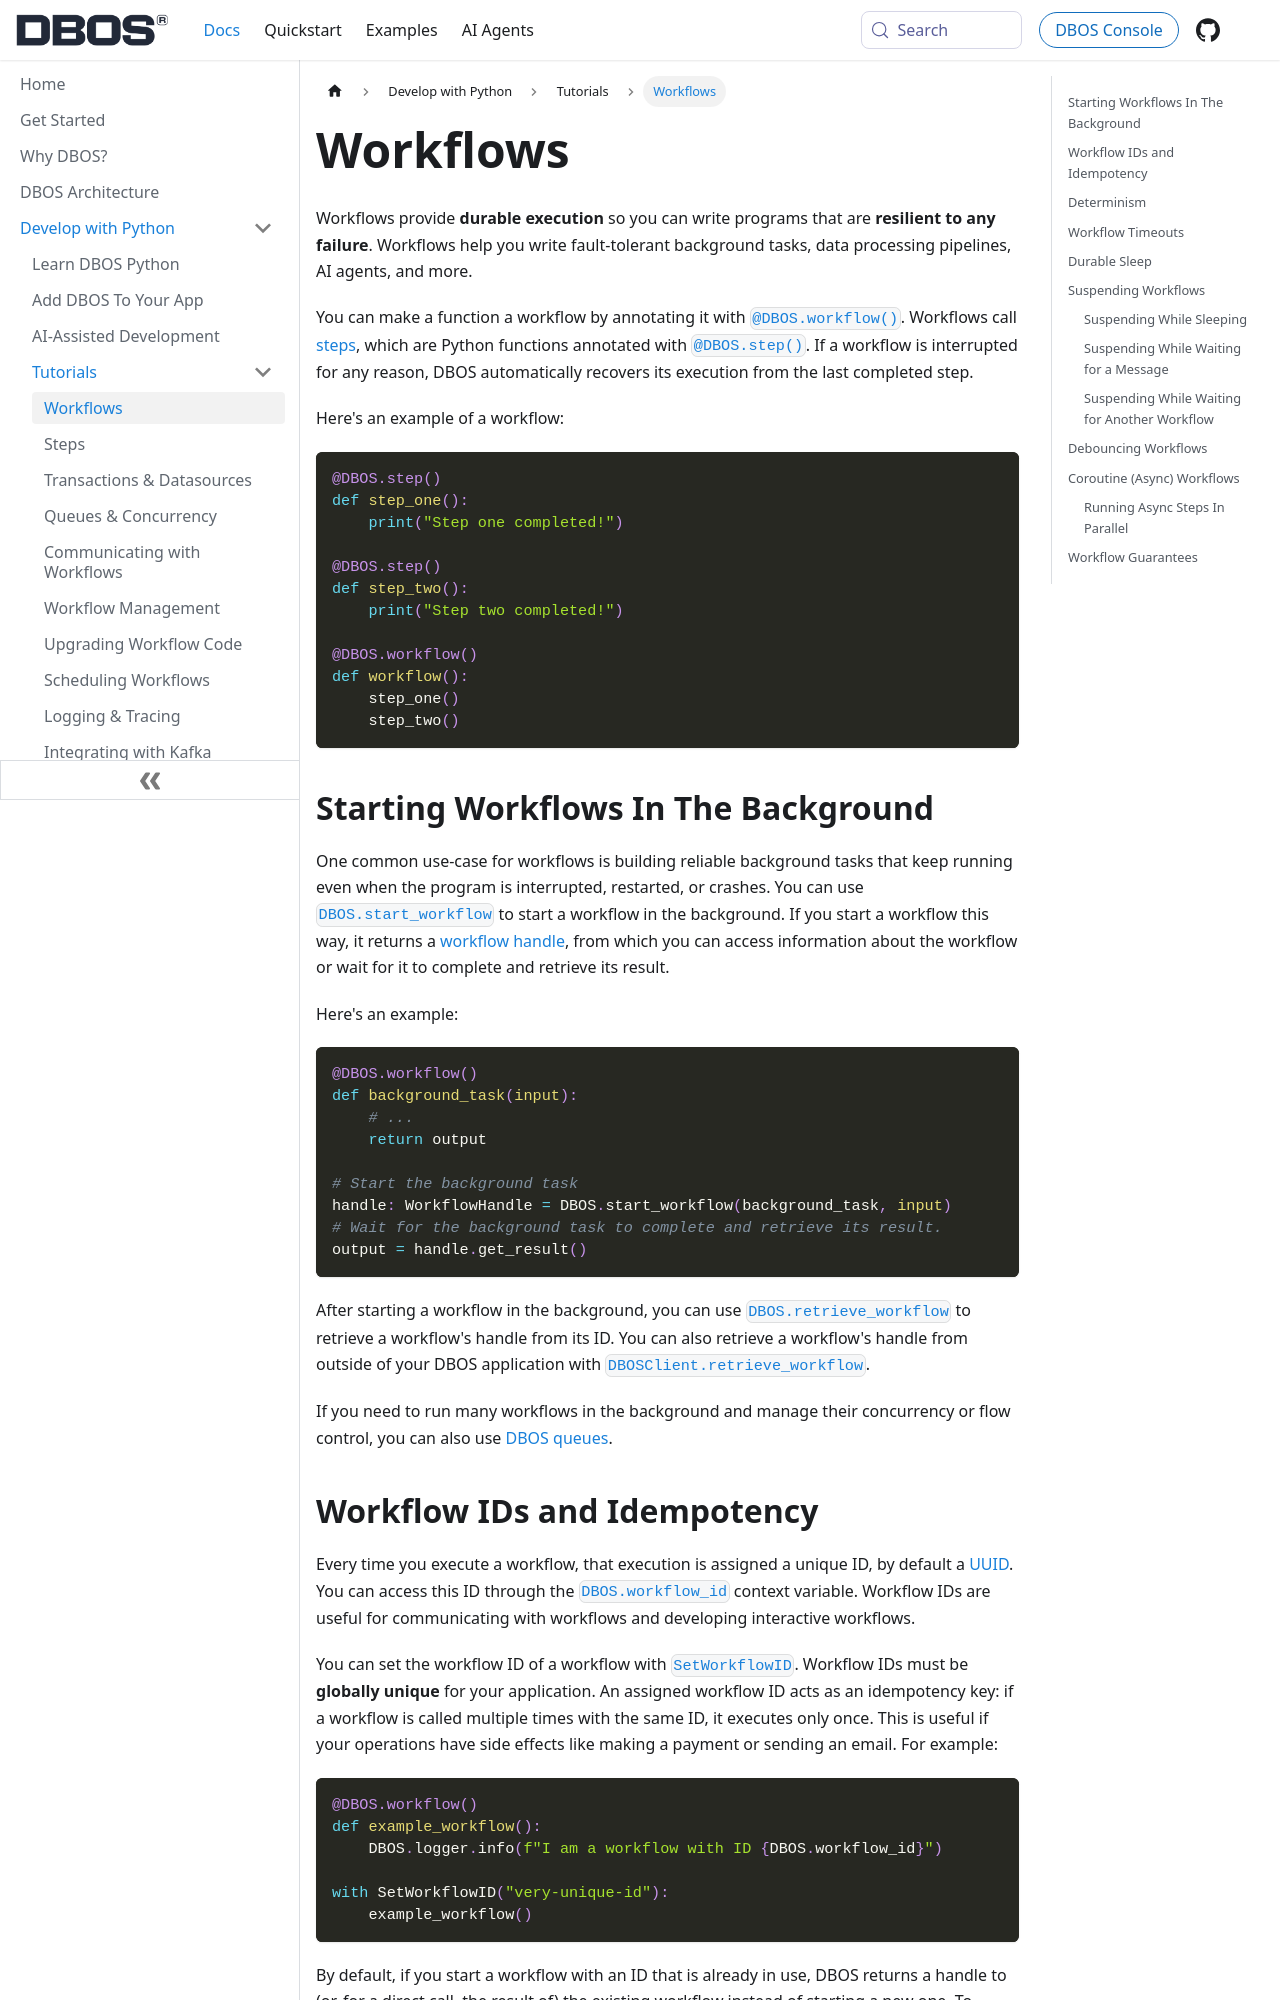

repository: dbos-inc/dbos-docs · page: python/tutorials/workflow-tutorial.html · generator: docusaurus

---
sidebar_position: 10
title: Workflows
toc_max_heading_level: 3
---

Workflows provide **durable execution** so you can write programs that are **resilient to any failure**.
Workflows help you write fault-tolerant background tasks, data processing pipelines, AI agents, and more.

You can make a function a workflow by annotating it with [`@DBOS.workflow()`](../reference/decorators.md#workflow).
Workflows call [steps](./step-tutorial.md), which are Python functions annotated with [`@DBOS.step()`](../reference/decorators.md#step).
If a workflow is interrupted for any reason, DBOS automatically recovers its execution from the last completed step.

Here's an example of a workflow:

```python
@DBOS.step()
def step_one():
    print("Step one completed!")

@DBOS.step()
def step_two():
    print("Step two completed!")

@DBOS.workflow()
def workflow():
    step_one()
    step_two()
```

## Starting Workflows In The Background

One common use-case for workflows is building reliable background tasks that keep running even when the program is interrupted, restarted, or crashes.
You can use [`DBOS.start_workflow`](../reference/contexts.md#start_workflow) to start a workflow in the background.
If you start a workflow this way, it returns a [workflow handle](../reference/workflow_handles.md), from which you can access information about the workflow or wait for it to complete and retrieve its result.

Here's an example:

```python
@DBOS.workflow()
def background_task(input):
    # ...
    return output

# Start the background task
handle: WorkflowHandle = DBOS.start_workflow(background_task, input)
# Wait for the background task to complete and retrieve its result.
output = handle.get_result()
```

After starting a workflow in the background, you can use [`DBOS.retrieve_workflow`](../reference/contexts.md#retrieve_workflow) to retrieve a workflow's handle from its ID.
You can also retrieve a workflow's handle from outside of your DBOS application with [`DBOSClient.retrieve_workflow`](../reference/client.md#retrieve_workflow).

If you need to run many workflows in the background and manage their concurrency or flow control, you can also use [DBOS queues](./queue-tutorial.md).
